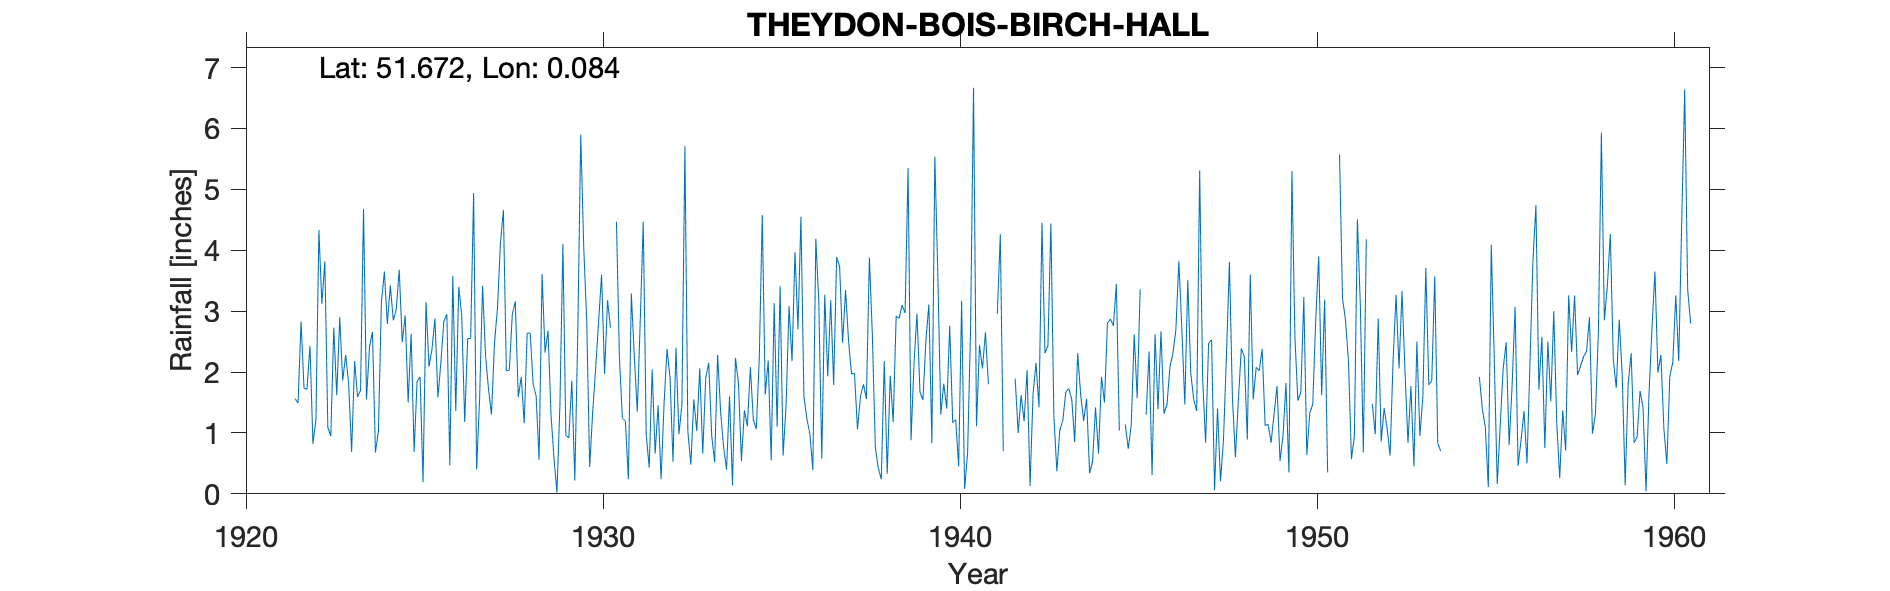

The file beside this chart, header and first rows:
THEYDON-BOIS-BIRCH-HALL, , , , , , , , , , , , , , , , , , , , , , , 
Grid ref, TQ441991, Long, 0.0837, Lat, 51.67, Elevation, 300, ft, , , , , , , , , , , , , , , 
Station no, 1264, , , , , , , , , , , , , , , , , , , , , , 
, 1920, 1921, 1922, 1923, 1924, 1925, 1926, 1927, 1928, 1929, 1930, 1931, 1932, 1933, 1934, 1935, 1936, 1937, 1938, 1939, 1940, 1941, 1942
January, , , 2.83, 1.62, 2.66, 1.5, 2.83, 1.54, 3.16, 1.3, 2.85, 1.24, 1.45, 1.55, 1.6, 1.63, 4.55, 3.89, 2.61, 5.35, 1.81, 2.44, 1.89
February, , , 1.73, 2.9, 0.68, 2.63, 2.95, 3.42, 1.59, 0.59, 0.44, 1.19, 0.24, 1.03, 0.14, 2.19, 1.6, 3.73, 0.76, 0.88, 1.4, 2.06, 1
March, , , 1.72, 1.86, 1.03, 0.69, 0.47, 2.27, 1.92, 0.02, 1.34, 0.24, 1.48, 2.06, 2.23, 0.55, 1.23, 2.48, 0.42, 2.15, 2.76, 2.65, 1.62
April, , , 2.43, 2.28, 3.14, 1.85, 3.58, 1.72, 1.16, 1.46, 2.05, 3.29, 2.38, 0.66, 1.82, 3.13, 0.98, 3.35, 0.24, 2.96, 1.17, 1.8, 1.19
May, , , 0.82, 1.81, 3.65, 1.92, 1.36, 1.3, 2.64, 4.1, 2.83, 2.26, 1.91, 1.9, 0.54, 1.1, 0.39, 2.51, 2.18, 1.67, 1.22, , 2.03
June, , , 1.22, 0.69, 2.79, 0.19, 3.4, 2.47, 2.64, 0.96, 3.6, 1.35, 0.53, 2.15, 1.37, 3.41, 4.19, 1.97, 0.33, 1.54, 0.45, , 0.13
July, , , 4.33, 2.18, 3.42, 3.15, 2.93, 3.04, 1.8, 0.92, 1.97, 2.85, 2.4, 0.96, 1.11, 0.63, 3.16, 1.98, 1.94, 2.53, 3.17, 2.96, 1.64
August, , , 3.12, 1.59, 2.85, 2.09, 1.18, 4.11, 1.61, 1.86, 3.18, 4.47, 0.98, 0.52, 2.08, 1.45, 0.58, 1.06, 1.18, 3.11, 0.08, 4.26, 2.15
September, , , 3.82, 1.7, 3.03, 2.37, 2.55, 4.66, 0.56, 0.22, 2.73, 0.98, 1.47, 2.28, 1.22, 3.08, 3.27, 1.6, 2.92, 0.83, 0.66, 0.7, 1.42
October, , , 1.09, 4.68, 3.68, 2.88, 2.55, 2.02, 3.61, 2.63, , 0.43, 5.71, 1.35, 1.06, 2.18, 1.93, 1.8, 2.88, 5.54, 2.7, , 4.45
November, , 1.56, 0.95, 1.55, 2.49, 1.58, 4.94, 2.03, 2.32, 5.9, 4.47, 2.04, 1.02, 0.77, 2.23, 3.97, 3.18, 1.56, 3.1, 3.6, 6.67, , 2.31
December, , 1.49, 2.73, 2.41, 2.93, 2.16, 0.4, 2.95, 2.68, 4.05, 2.23, 0.66, 0.48, 0.4, 4.58, 2.7, 1.79, 3.88, 2.97, 1.3, 1.11, , 2.43
Total, , , 26.79, 25.27, 32.35, 23.01, 29.14, 31.53, 25.69, 24.01, , 21, 20.05, 15.63, 19.98, 26.02, 26.85, 29.81, 21.53, 31.46, 23.2, , 22.26
1930 Oct estimated, , , , , , , , , , , , , , , , , , , , , , , 
1945 Jan Aug estimated, , , , , , , , , , , , , , , , , , , , , , , 
1950 Nov Dec estimated, , , , , , , , , , , , , , , , , , , , , , , 
1951 Jan Aug estimated, , , , , , , , , , , , , , , , , , , , , , , 
